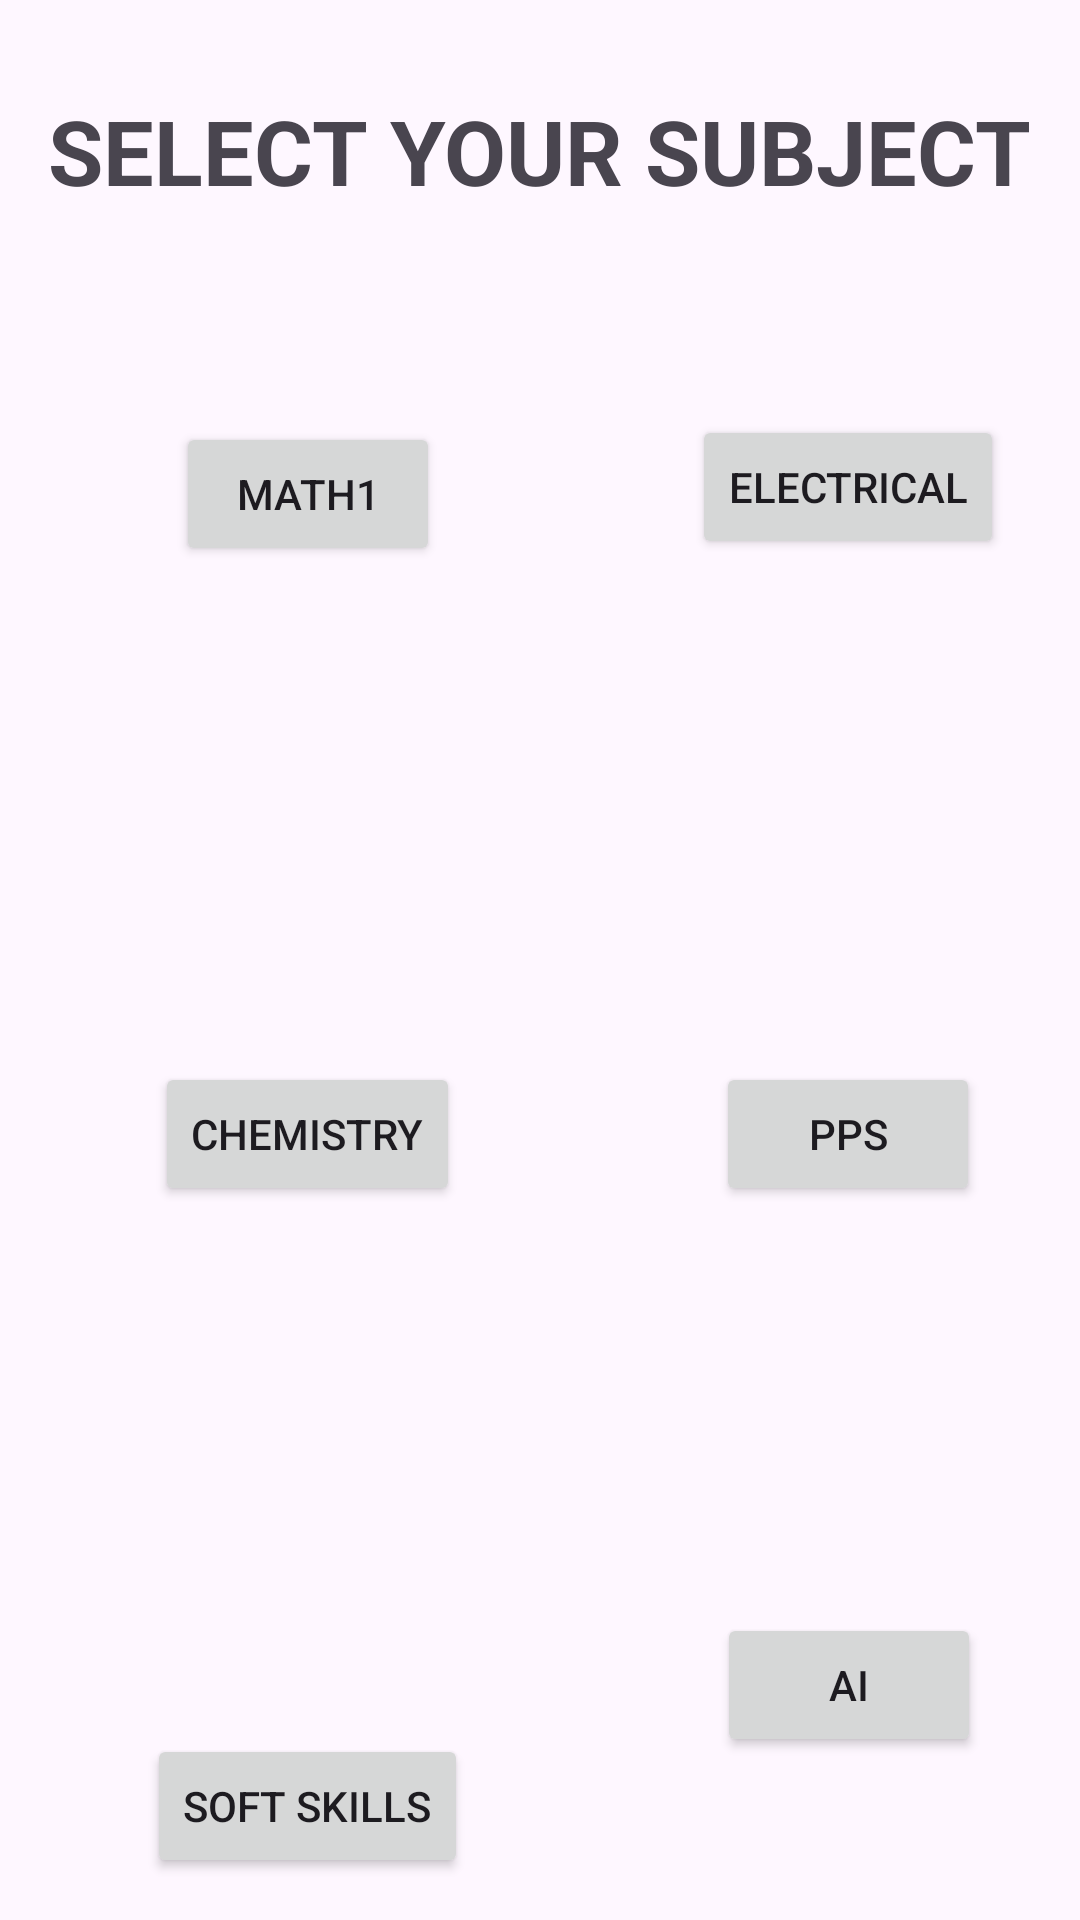

Here is an Android app screen rendered from its layout file. Give the layout XML and the strings, colors and styles it references.
<!-- AndroidManifest.xml: application theme Theme.Aktupyq -->
<!-- res/layout/activity_fifthpage.xml -->
<?xml version="1.0" encoding="utf-8"?>
<androidx.constraintlayout.widget.ConstraintLayout xmlns:android="http://schemas.android.com/apk/res/android"
    xmlns:app="http://schemas.android.com/apk/res-auto"
    xmlns:tools="http://schemas.android.com/tools"
    android:layout_width="match_parent"
    android:layout_height="match_parent"
    tools:context=".fifthpage">

    <TextView
        android:id="@+id/textView"
        android:layout_width="wrap_content"
        android:layout_height="wrap_content"
        android:text="SELECT YOUR SUBJECT"
        android:textSize="30dp"
        android:textStyle="bold"


        app:layout_constraintBottom_toBottomOf="parent"
        app:layout_constraintEnd_toEndOf="parent"
        app:layout_constraintStart_toStartOf="parent"
        app:layout_constraintTop_toTopOf="parent"
        app:layout_constraintVertical_bias="0.05" />

    <androidx.constraintlayout.widget.Guideline
        android:id="@+id/guideline10"
        android:layout_width="wrap_content"
        android:layout_height="wrap_content"
        android:orientation="vertical"
        app:layout_constraintGuide_begin="205dp" />

    <androidx.constraintlayout.widget.Guideline
        android:id="@+id/guideline11"
        android:layout_width="wrap_content"
        android:layout_height="wrap_content"
        android:orientation="horizontal"
        app:layout_constraintGuide_begin="259dp" />

    <androidx.constraintlayout.widget.Guideline
        android:id="@+id/guideline12"
        android:layout_width="wrap_content"
        android:layout_height="wrap_content"
        android:orientation="horizontal"
        app:layout_constraintGuide_begin="494dp" />

    <Button
        android:id="@+id/MATH1"
        android:layout_width="wrap_content"
        android:layout_height="wrap_content"
        android:text="MATH1"
        app:layout_constraintBottom_toTopOf="@+id/guideline11"
        app:layout_constraintEnd_toStartOf="@+id/guideline10"
        app:layout_constraintStart_toStartOf="parent"
        app:layout_constraintTop_toBottomOf="@+id/textView" />

    <Button
        android:id="@+id/ELEC"
        android:layout_width="wrap_content"
        android:layout_height="wrap_content"
        android:layout_marginTop="68dp"
        android:text="ELECTRICAL"
        app:layout_constraintBottom_toTopOf="@+id/guideline11"
        app:layout_constraintEnd_toEndOf="parent"
        app:layout_constraintHorizontal_bias="0.504"
        app:layout_constraintStart_toStartOf="@+id/guideline10"
        app:layout_constraintTop_toBottomOf="@+id/textView"
        app:layout_constraintVertical_bias="0.0" />

    <Button
        android:id="@+id/CHEM"
        android:layout_width="wrap_content"
        android:layout_height="wrap_content"
        android:layout_marginTop="80dp"
        android:text="CHEMISTRY"
        app:layout_constraintBottom_toTopOf="@+id/guideline12"
        app:layout_constraintEnd_toStartOf="@+id/guideline10"
        app:layout_constraintStart_toStartOf="parent"
        app:layout_constraintTop_toTopOf="@+id/guideline11"
        app:layout_constraintVertical_bias="0.14" />

    <Button
        android:id="@+id/PPS"
        android:layout_width="wrap_content"
        android:layout_height="wrap_content"
        android:layout_marginTop="80dp"
        android:text="PPS"
        app:layout_constraintBottom_toTopOf="@+id/guideline12"
        app:layout_constraintEnd_toEndOf="parent"
        app:layout_constraintHorizontal_bias="0.504"
        app:layout_constraintStart_toStartOf="@+id/guideline10"
        app:layout_constraintTop_toTopOf="@+id/guideline11"
        app:layout_constraintVertical_bias="0.14" />

    <Button
        android:id="@+id/SOFTSKILL"
        android:layout_width="wrap_content"
        android:layout_height="wrap_content"
        android:layout_marginTop="84dp"
        android:text="SOFT SKILLS"
        app:layout_constraintBottom_toBottomOf="parent"
        app:layout_constraintEnd_toStartOf="@+id/guideline10"
        app:layout_constraintStart_toStartOf="parent"
        app:layout_constraintTop_toTopOf="@+id/guideline12"
        app:layout_constraintVertical_bias="0.0" />

    <Button
        android:id="@+id/AI"
        android:layout_width="wrap_content"
        android:layout_height="wrap_content"
        android:text="AI"
        app:layout_constraintBottom_toBottomOf="parent"
        app:layout_constraintEnd_toEndOf="parent"
        app:layout_constraintHorizontal_bias="0.508"
        app:layout_constraintStart_toStartOf="@+id/guideline10"

        app:layout_constraintTop_toTopOf="@+id/guideline12"
        app:layout_constraintVertical_bias="0.444" />
</androidx.constraintlayout.widget.ConstraintLayout>
<!-- resources referenced by this layout -->
<resources>
  <style name="Theme.Aktupyq" parent="Base.Theme.Aktupyq" />
  <style name="Base.Theme.Aktupyq" parent="Theme.Material3.DayNight.NoActionBar">
          
          
      </style>
</resources>
